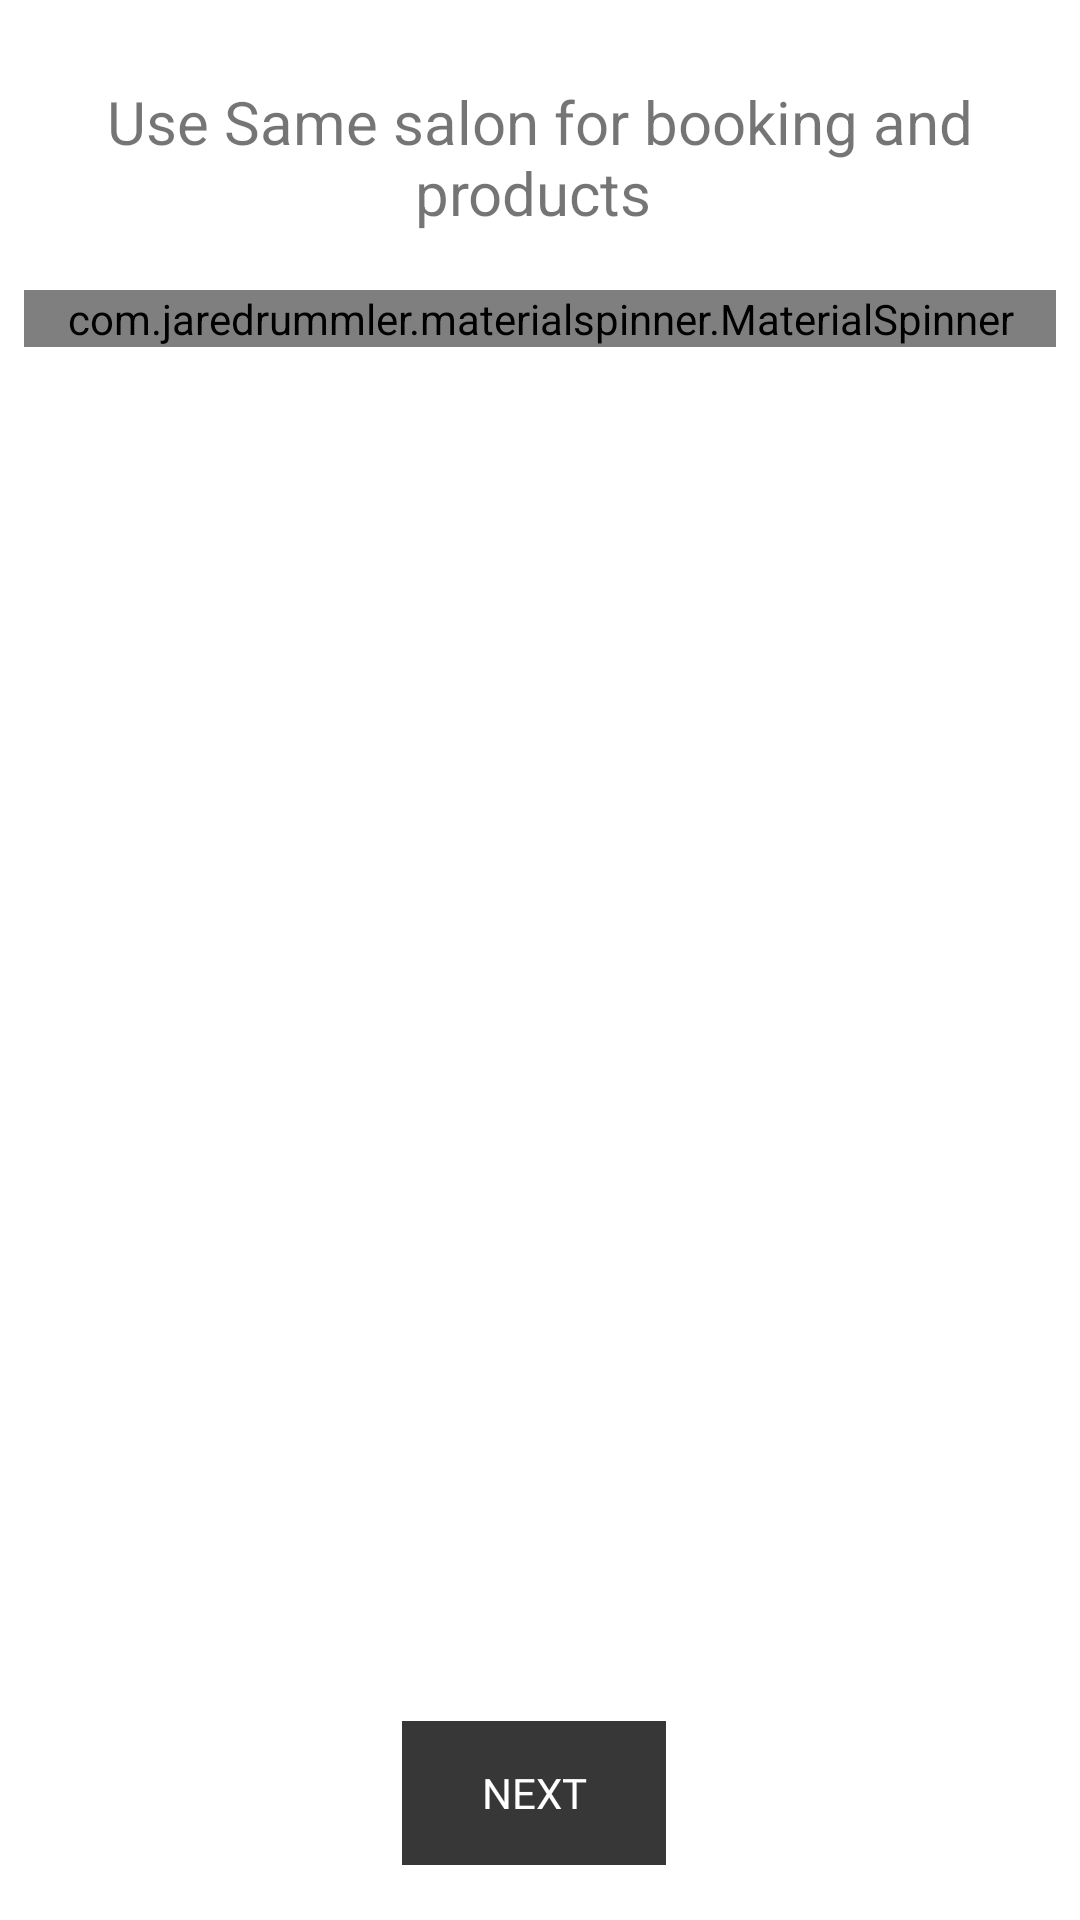

Produce the Android XML layout that renders to this screen, including the resource entries it uses.
<!-- AndroidManifest.xml: application theme AppTheme -->
<!-- res/layout/fragment_choosing_salon_for_products.xml -->
<?xml version="1.0" encoding="utf-8"?>
<LinearLayout
    xmlns:android="http://schemas.android.com/apk/res/android"
    android:orientation="vertical"
    android:padding="8dp"
    android:layout_width="match_parent"
    android:layout_height="match_parent">

    <LinearLayout
        android:id="@+id/text_view"
        android:orientation="horizontal"
        android:padding="4dp"
        android:layout_gravity="center_horizontal"
        android:layout_width="match_parent"
        android:layout_height="wrap_content">


    <TextView
        android:layout_width="wrap_content"
        android:layout_height="wrap_content"
        android:layout_marginTop="15dp"
        android:textAlignment="center"
        android:textSize="20sp"
        android:text="Use Same salon for booking and products " />


    </LinearLayout>

    <com.jaredrummler.materialspinner.MaterialSpinner
        android:id="@+id/spinner"
        android:layout_marginTop="15dp"
        android:layout_width="match_parent"
        android:layout_height="wrap_content" />

    <androidx.recyclerview.widget.RecyclerView
        android:id="@+id/recycler_salon"
        android:layout_marginTop="4dp"
        android:layout_width="match_parent"
        android:layout_height="450dp"/>

    <LinearLayout
        android:id="@+id/layout_button"
        android:orientation="horizontal"
        android:padding="4dp"
        android:layout_alignParentBottom="true"
        android:layout_gravity="center_horizontal"
        android:layout_width="wrap_content"
        android:layout_height="wrap_content">

        <Button
            android:id="@+id/btn_next_step"
            android:text="Next"
            android:enabled="false"
            android:fontFamily="@font/bellerose"
            android:layout_centerHorizontal="true"
            android:layout_marginRight="4dp"
            android:layout_gravity="center_horizontal"
            android:background="@color/colorButton"
            android:textColor="@android:color/white"
            android:layout_weight="1"
            android:layout_width="0dp"
            android:layout_height="wrap_content" />



    </LinearLayout>

</LinearLayout>
<!-- resources referenced by this layout -->
<resources>
  <color name="colorButton">#373738</color>
  <style name="AppTheme" parent="Theme.MaterialComponents.Light.NoActionBar">
          
          <item name="colorPrimary">@color/ColorPrimary</item>
          <item name="colorPrimaryDark">@color/colorPrimaryDark</item>
          <item name="colorAccent">@color/colorAccent</item>
      </style>
  <color name="ColorPrimary">#1F4287</color>
  <color name="colorPrimaryDark">#536DFE</color>
  <color name="colorAccent">#F44336</color>
</resources>
